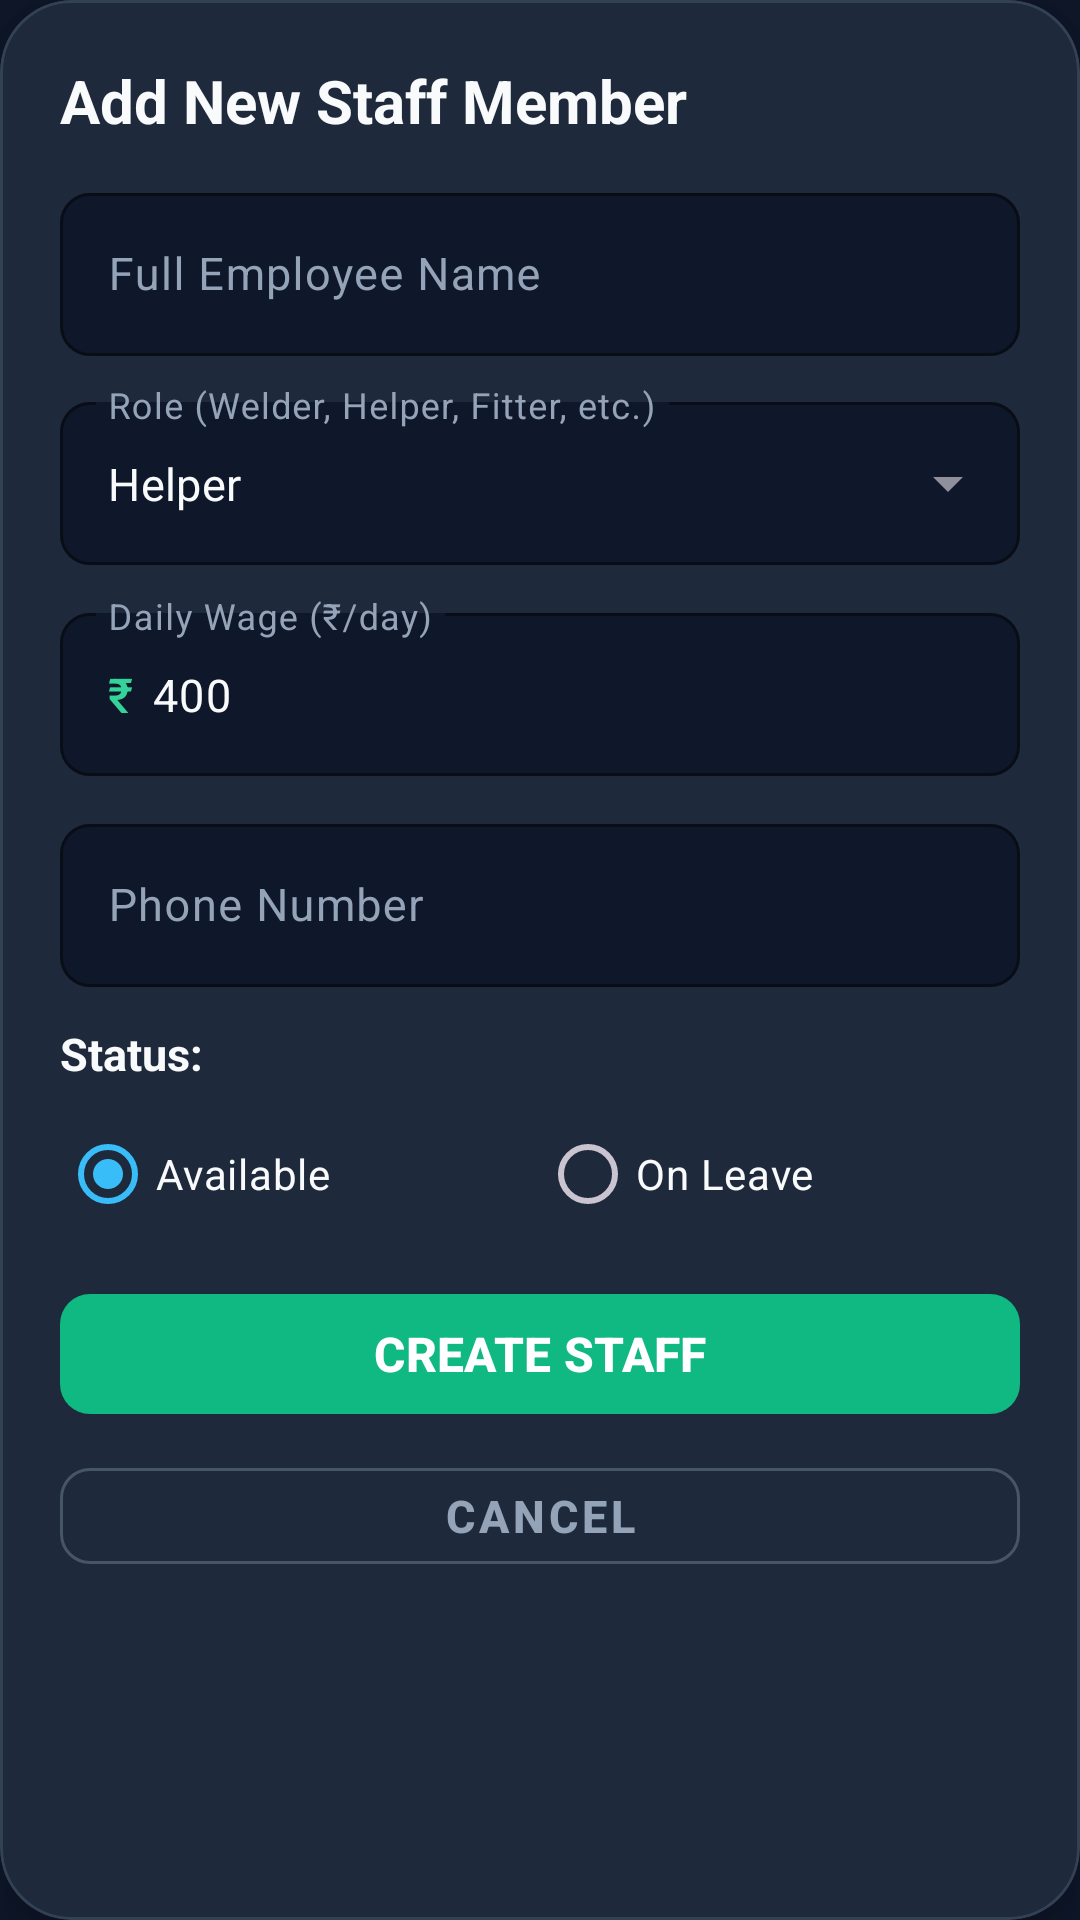

Android layout source for this screen:
<!-- AndroidManifest.xml: application theme Theme.GFEAttendanceManager -->
<!-- res/layout/dialog_create_staff.xml -->
<?xml version="1.0" encoding="utf-8"?>
<com.google.android.material.card.MaterialCardView
    xmlns:android="http://schemas.android.com/apk/res/android"
    xmlns:app="http://schemas.android.com/apk/res-auto"
    xmlns:tools="http://schemas.android.com/tools"
    android:layout_width="match_parent"
    android:layout_height="wrap_content"
    app:cardBackgroundColor="@color/bg_card"
    app:cardCornerRadius="24dp"
    app:cardElevation="12dp"
    app:strokeColor="@color/bg_card_stroke"
    app:strokeWidth="1dp">

    <LinearLayout
        android:layout_width="match_parent"
        android:layout_height="wrap_content"
        android:orientation="vertical"
        android:padding="20dp">

        <TextView
            android:layout_width="match_parent"
            android:layout_height="wrap_content"
            android:text="@string/create_staff_title"
            android:textColor="@color/text_primary"
            android:textSize="20sp"
            android:textStyle="bold" />

        
        <ScrollView
            android:layout_width="match_parent"
            android:layout_height="0dp"
            android:layout_weight="1"
            android:layout_marginTop="12dp"
            android:layout_marginBottom="12dp"
            android:fillViewport="true"
            android:overScrollMode="never">

            <LinearLayout
                android:layout_width="match_parent"
                android:layout_height="wrap_content"
                android:orientation="vertical">

                
                <com.google.android.material.textfield.TextInputLayout
                    android:layout_width="match_parent"
                    android:layout_height="wrap_content"
                    android:hint="@string/hint_staff_name"
                    android:textColorHint="@color/text_secondary"
                    app:boxBackgroundColor="@color/bg_main"
                    app:boxStrokeColor="@color/color_clock_in_stroke"
                    app:hintTextColor="@color/color_clock_in_stroke"
                    app:boxCornerRadiusTopStart="10dp"
                    app:boxCornerRadiusTopEnd="10dp"
                    app:boxCornerRadiusBottomStart="10dp"
                    app:boxCornerRadiusBottomEnd="10dp">

                    <com.google.android.material.textfield.TextInputEditText
                        android:id="@+id/etStaffName"
                        android:layout_width="match_parent"
                        android:layout_height="wrap_content"
                        android:inputType="textPersonName|textCapWords"
                        android:textColor="@color/text_primary"
                        android:textSize="15sp" />

                </com.google.android.material.textfield.TextInputLayout>

                
                <com.google.android.material.textfield.TextInputLayout
                    style="@style/Widget.MaterialComponents.TextInputLayout.OutlinedBox.ExposedDropdownMenu"
                    android:layout_width="match_parent"
                    android:layout_height="wrap_content"
                    android:layout_marginTop="10dp"
                    android:hint="@string/hint_staff_role"
                    android:textColorHint="@color/text_secondary"
                    app:boxBackgroundColor="@color/bg_main"
                    app:boxStrokeColor="@color/color_clock_in_stroke"
                    app:hintTextColor="@color/color_clock_in_stroke"
                    app:boxCornerRadiusTopStart="10dp"
                    app:boxCornerRadiusTopEnd="10dp"
                    app:boxCornerRadiusBottomStart="10dp"
                    app:boxCornerRadiusBottomEnd="10dp">

                    <com.google.android.material.textfield.MaterialAutoCompleteTextView
                        android:id="@+id/etStaffRole"
                        android:layout_width="match_parent"
                        android:layout_height="wrap_content"
                        android:inputType="textCapWords"
                        android:text="Helper"
                        android:textColor="@color/text_primary"
                        android:textSize="15sp" />

                </com.google.android.material.textfield.TextInputLayout>

                
                <com.google.android.material.textfield.TextInputLayout
                    android:layout_width="match_parent"
                    android:layout_height="wrap_content"
                    android:layout_marginTop="10dp"
                    android:hint="@string/hint_daily_wage"
                    android:textColorHint="@color/text_secondary"
                    app:prefixText="₹ "
                    app:prefixTextColor="@color/color_clock_in_text"
                    app:boxBackgroundColor="@color/bg_main"
                    app:boxStrokeColor="@color/color_clock_in_stroke"
                    app:hintTextColor="@color/color_clock_in_stroke"
                    app:boxCornerRadiusTopStart="10dp"
                    app:boxCornerRadiusTopEnd="10dp"
                    app:boxCornerRadiusBottomStart="10dp"
                    app:boxCornerRadiusBottomEnd="10dp">

                    <com.google.android.material.textfield.TextInputEditText
                        android:id="@+id/etStaffSalary"
                        android:layout_width="match_parent"
                        android:layout_height="wrap_content"
                        android:inputType="numberDecimal"
                        android:text="400"
                        android:textColor="@color/text_primary"
                        android:textSize="15sp" />

                </com.google.android.material.textfield.TextInputLayout>

                
                <com.google.android.material.textfield.TextInputLayout
                    android:layout_width="match_parent"
                    android:layout_height="wrap_content"
                    android:layout_marginTop="10dp"
                    android:hint="@string/hint_phone"
                    android:textColorHint="@color/text_secondary"
                    app:boxBackgroundColor="@color/bg_main"
                    app:boxStrokeColor="@color/color_clock_in_stroke"
                    app:hintTextColor="@color/color_clock_in_stroke"
                    app:boxCornerRadiusTopStart="10dp"
                    app:boxCornerRadiusTopEnd="10dp"
                    app:boxCornerRadiusBottomStart="10dp"
                    app:boxCornerRadiusBottomEnd="10dp">

                    <com.google.android.material.textfield.TextInputEditText
                        android:id="@+id/etStaffPhone"
                        android:layout_width="match_parent"
                        android:layout_height="wrap_content"
                        android:inputType="phone"
                        android:textColor="@color/text_primary"
                        android:textSize="15sp" />

                </com.google.android.material.textfield.TextInputLayout>

                
                <TextView
                    android:layout_width="match_parent"
                    android:layout_height="wrap_content"
                    android:layout_marginTop="12dp"
                    android:text="@string/status_label"
                    android:textColor="@color/text_primary"
                    android:textSize="15sp"
                    android:textStyle="bold" />

                <RadioGroup
                    android:id="@+id/rgStaffStatus"
                    android:layout_width="match_parent"
                    android:layout_height="wrap_content"
                    android:layout_marginTop="6dp"
                    android:orientation="horizontal">

                    <RadioButton
                        android:id="@+id/rbAvailable"
                        android:layout_width="0dp"
                        android:layout_height="wrap_content"
                        android:layout_weight="1"
                        android:buttonTint="@color/color_clock_in_stroke"
                        android:checked="true"
                        android:text="@string/status_available"
                        android:textColor="@color/text_primary"
                        android:textSize="14sp" />

                    <RadioButton
                        android:id="@+id/rbOnLeave"
                        android:layout_width="0dp"
                        android:layout_height="wrap_content"
                        android:layout_weight="1"
                        android:buttonTint="@color/color_advance"
                        android:text="@string/status_on_leave"
                        android:textColor="@color/text_primary"
                        android:textSize="14sp" />

                </RadioGroup>

            </LinearLayout>

        </ScrollView>

        
        <FrameLayout
            android:layout_width="match_parent"
            android:layout_height="48dp">

            <com.google.android.material.button.MaterialButton
                android:id="@+id/btnSubmitCreateStaff"
                android:layout_width="match_parent"
                android:layout_height="match_parent"
                android:text="@string/create_staff_button"
                android:textColor="@color/white"
                android:textSize="16sp"
                android:textStyle="bold"
                app:cornerRadius="10dp"
                app:backgroundTint="@color/color_clock_in_stroke" />

            <ProgressBar
                android:id="@+id/pbSubmitCreateStaff"
                android:layout_width="28dp"
                android:layout_height="28dp"
                android:layout_gravity="center"
                android:indeterminateTint="@color/white"
                android:visibility="gone"
                tools:visibility="visible" />

        </FrameLayout>

        
        <com.google.android.material.button.MaterialButton
            android:id="@+id/btnCancelCreateStaff"
            style="@style/Widget.MaterialComponents.Button.OutlinedButton"
            android:layout_width="match_parent"
            android:layout_height="44dp"
            android:layout_marginTop="8dp"
            android:text="@string/cancel"
            android:textColor="@color/text_secondary"
            android:textSize="15sp"
            android:textStyle="bold"
            app:strokeColor="@color/color_clock_out_stroke"
            app:cornerRadius="10dp" />

    </LinearLayout>

</com.google.android.material.card.MaterialCardView>
<!-- resources referenced by this layout -->
<resources>
  <color name="bg_card">#1E293B</color>
  <color name="bg_card_stroke">#334155</color>
  <color name="bg_main">#0F172A</color>
  <color name="color_advance">#F59E0B</color>
  <color name="color_clock_in_stroke">#10B981</color>
  <color name="color_clock_in_text">#34D399</color>
  <color name="color_clock_out_stroke">#475569</color>
  <color name="text_primary">#F8FAFC</color>
  <color name="text_secondary">#94A3B8</color>
  <color name="white">#FFFFFF</color>
  <string name="cancel" tools:ignore="ButtonCasing">CANCEL</string>
  <string name="create_staff_button" tools:ignore="ButtonCasing">CREATE STAFF</string>
  <string name="create_staff_title">Add New Staff Member</string>
  <string name="hint_daily_wage">Daily Wage (₹/day)</string>
  <string name="hint_phone">Phone Number</string>
  <string name="hint_staff_name">Full Employee Name</string>
  <string name="hint_staff_role">Role (Welder, Helper, Fitter, etc.)</string>
  <string name="status_available">Available</string>
  <string name="status_label">Status:</string>
  <string name="status_on_leave">On Leave</string>
  <style name="Theme.GFEAttendanceManager" parent="Theme.Material3.Dark.NoActionBar">
          
          <item name="colorPrimary">@color/color_clock</item>
          <item name="colorPrimaryContainer">@color/bg_card</item>
          <item name="colorOnPrimary">@color/bg_main</item>
  
          
          <item name="colorSecondary">@color/color_clock_in_stroke</item>
          <item name="colorSecondaryContainer">@color/color_clock_in_bg</item>
          <item name="colorOnSecondary">@color/white</item>
  
          
          <item name="android:statusBarColor">@color/bg_card</item>
          <item name="android:navigationBarColor">@color/bg_main</item>
          <item name="android:windowBackground">@color/bg_main</item>
      </style>
  <color name="color_clock">#38BDF8</color>
  <color name="color_clock_in_bg">#064E3B</color>
</resources>
